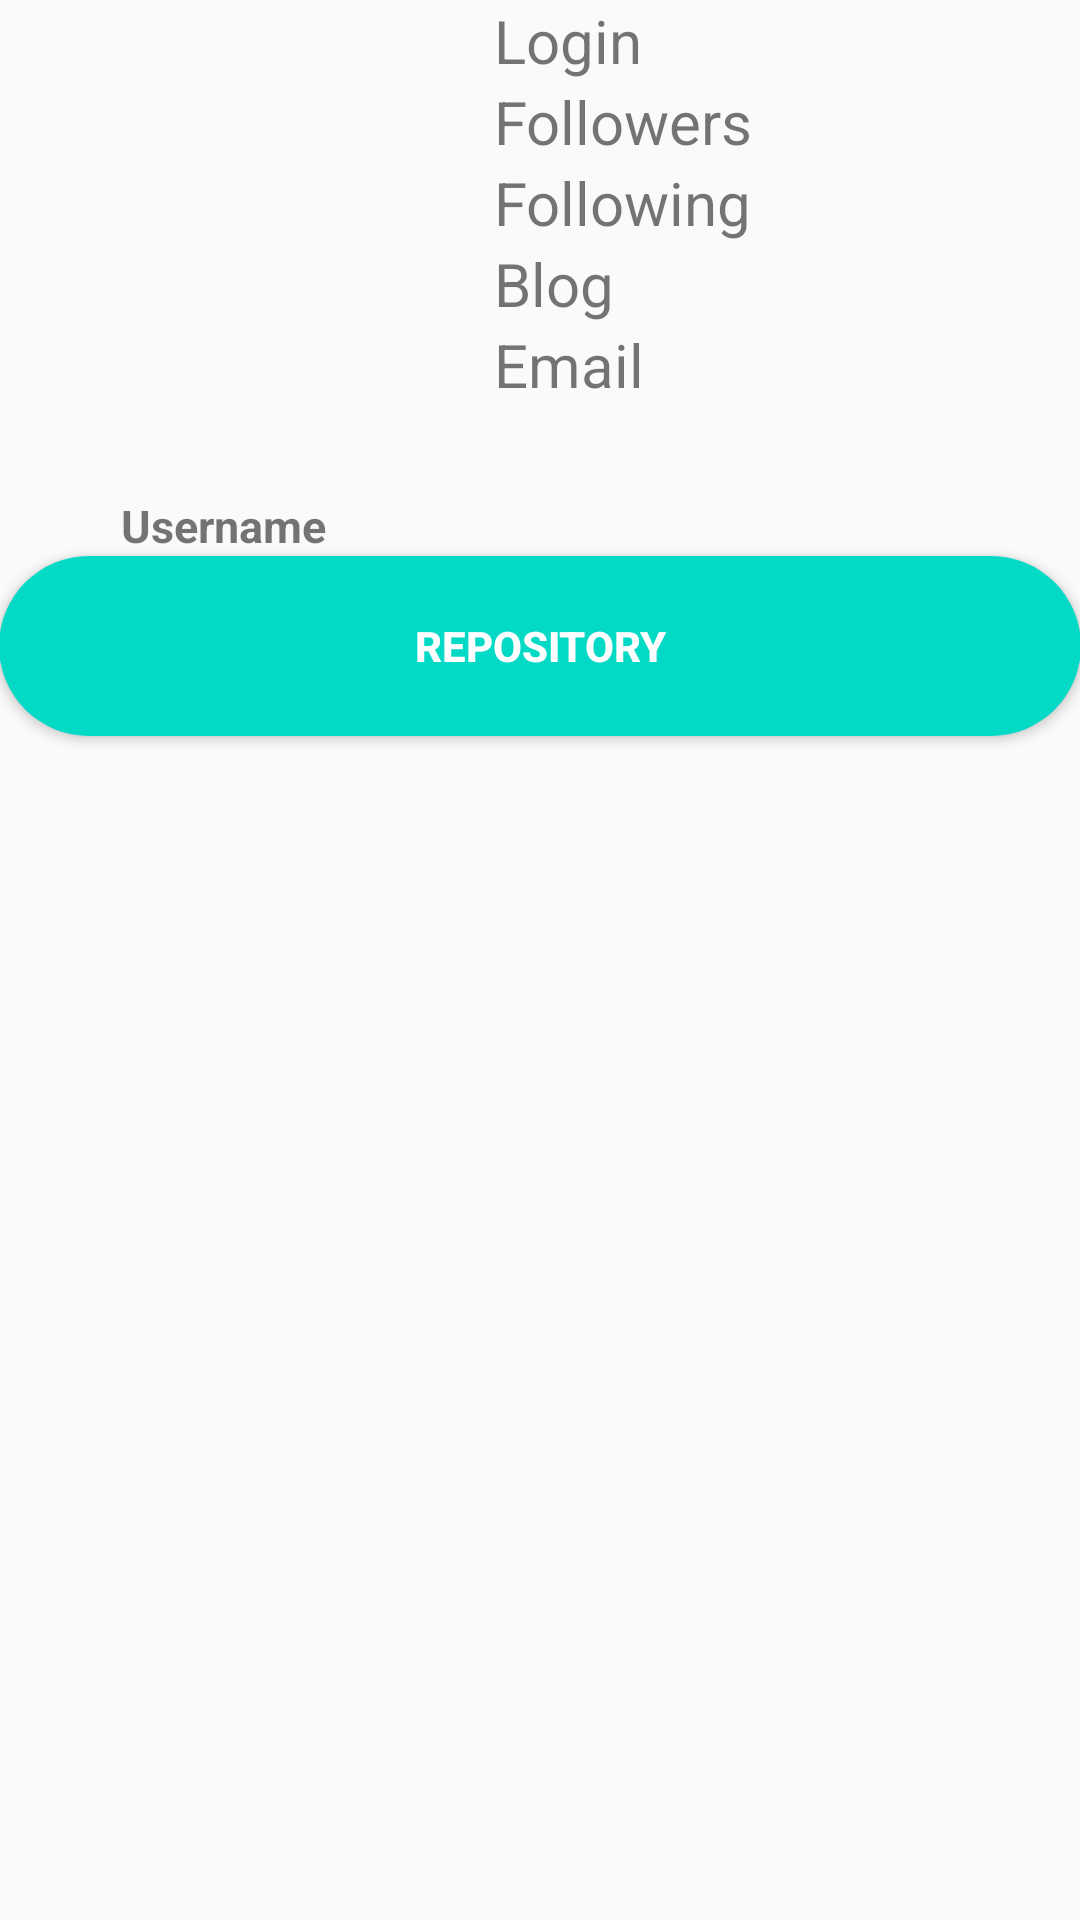

The Android layout XML behind this screen, and the referenced resources:
<!-- AndroidManifest.xml: activity theme ToolbarNoAction -->
<!-- res/layout/activity_user.xml -->
<?xml version="1.0" encoding="utf-8"?>
<LinearLayout xmlns:android="http://schemas.android.com/apk/res/android"
    xmlns:app="http://schemas.android.com/apk/res-auto"
    xmlns:tools="http://schemas.android.com/tools"
    android:layout_width="match_parent"
    android:layout_height="match_parent"
    android:orientation="vertical"
    android:padding="@dimen/activity_vertical_margin"
    tools:context=".activity.UserActivity">

    <LinearLayout
        android:layout_width="match_parent"
        android:layout_height="wrap_content"
        android:layout_marginTop="@dimen/activity_vertical_margin"
        android:orientation="horizontal">

        <LinearLayout
            android:layout_width="wrap_content"
            android:layout_height="wrap_content"
            android:orientation="vertical">

            <ImageView
                android:id="@+id/avatar"
                android:layout_width="150dp"
                android:layout_height="150dp"
                android:src="@drawable/avatar" />

            <TextView
                android:id="@+id/username"
                android:layout_width="wrap_content"
                android:layout_height="wrap_content"
                android:layout_gravity="center_horizontal"
                android:layout_marginTop="15dp"
                android:text="Username"
                android:textSize="15sp"
                android:textStyle="bold" />

        </LinearLayout>

        <LinearLayout
            android:layout_width="match_parent"
            android:layout_height="wrap_content"
            android:layout_marginLeft="15dp"
            android:orientation="vertical">

            <TextView
                android:id="@+id/login"
                android:layout_width="wrap_content"
                android:layout_height="wrap_content"
                android:text="Login"
                android:textSize="20sp" />

            <TextView
                android:id="@+id/followers"
                android:layout_width="wrap_content"
                android:layout_height="wrap_content"
                android:layout_marginTop="@dimen/activity_vertical_margin"
                android:text="Followers"
                android:textSize="20sp" />

            <TextView
                android:id="@+id/following"
                android:layout_width="wrap_content"
                android:layout_height="wrap_content"
                android:layout_marginTop="@dimen/activity_vertical_margin"
                android:text="Following"
                android:textSize="20sp" />

            <TextView
                android:id="@+id/blog"
                android:layout_width="wrap_content"
                android:layout_height="wrap_content"
                android:layout_marginTop="@dimen/activity_vertical_margin"
                android:text="Blog"
                android:textSize="20sp" />

            <TextView
                android:id="@+id/email"
                android:layout_width="wrap_content"
                android:layout_height="wrap_content"
                android:layout_marginTop="@dimen/activity_vertical_margin"
                android:text="Email"
                android:textSize="20sp" />
        </LinearLayout>

    </LinearLayout>

    <Button
        android:id="@+id/btn_OwnedRepos"
        android:layout_width="match_parent"
        android:layout_height="wrap_content"
        android:layout_marginTop="@dimen/activity_vertical_margin"
        android:background="@drawable/button"
        android:onClick="loadOwnRepos"
        android:text="@string/repository"
        android:textColor="#FFF"
        android:textStyle="bold" />

</LinearLayout>
<!-- resources referenced by this layout -->
<resources>
  <!-- drawable button (drawable) -->
  <?xml version="1.0" encoding="utf-8"?>
  <shape xmlns:android="http://schemas.android.com/apk/res/android"
      android:shape="rectangle">
  
      <solid android:color="@color/colorAccent"/>
  
      <corners android:bottomLeftRadius="30dp"
          android:bottomRightRadius="30dp"
          android:radius="60dp"
          android:topLeftRadius="30dp"
          android:topRightRadius="30dp"/>
  
      <padding
          android:bottom="0dp"
          android:left="0dp"
          android:right="0dp"
          android:top="0dp" />
  
      <size
          android:height="60dp"
          android:width="270dp" />
  
  </shape>
  <string name="repository">Repository</string>
  <style name="ToolbarNoAction" parent="Theme.AppCompat.Light.NoActionBar">
          
          <item name="colorPrimary">@color/colorPrimary</item>
          <item name="colorPrimaryDark">@color/colorPrimaryDark</item>
          <item name="colorAccent">@color/colorAccent</item>
      </style>
  <!-- not gathered from this repository: default colours our renderer supplied (Android Studio template values) -->
  <color name="colorPrimary">#FF6200EE</color>
  <color name="colorPrimaryDark">#FF3700B3</color>
  <color name="colorAccent">#FF03DAC5</color>
</resources>
